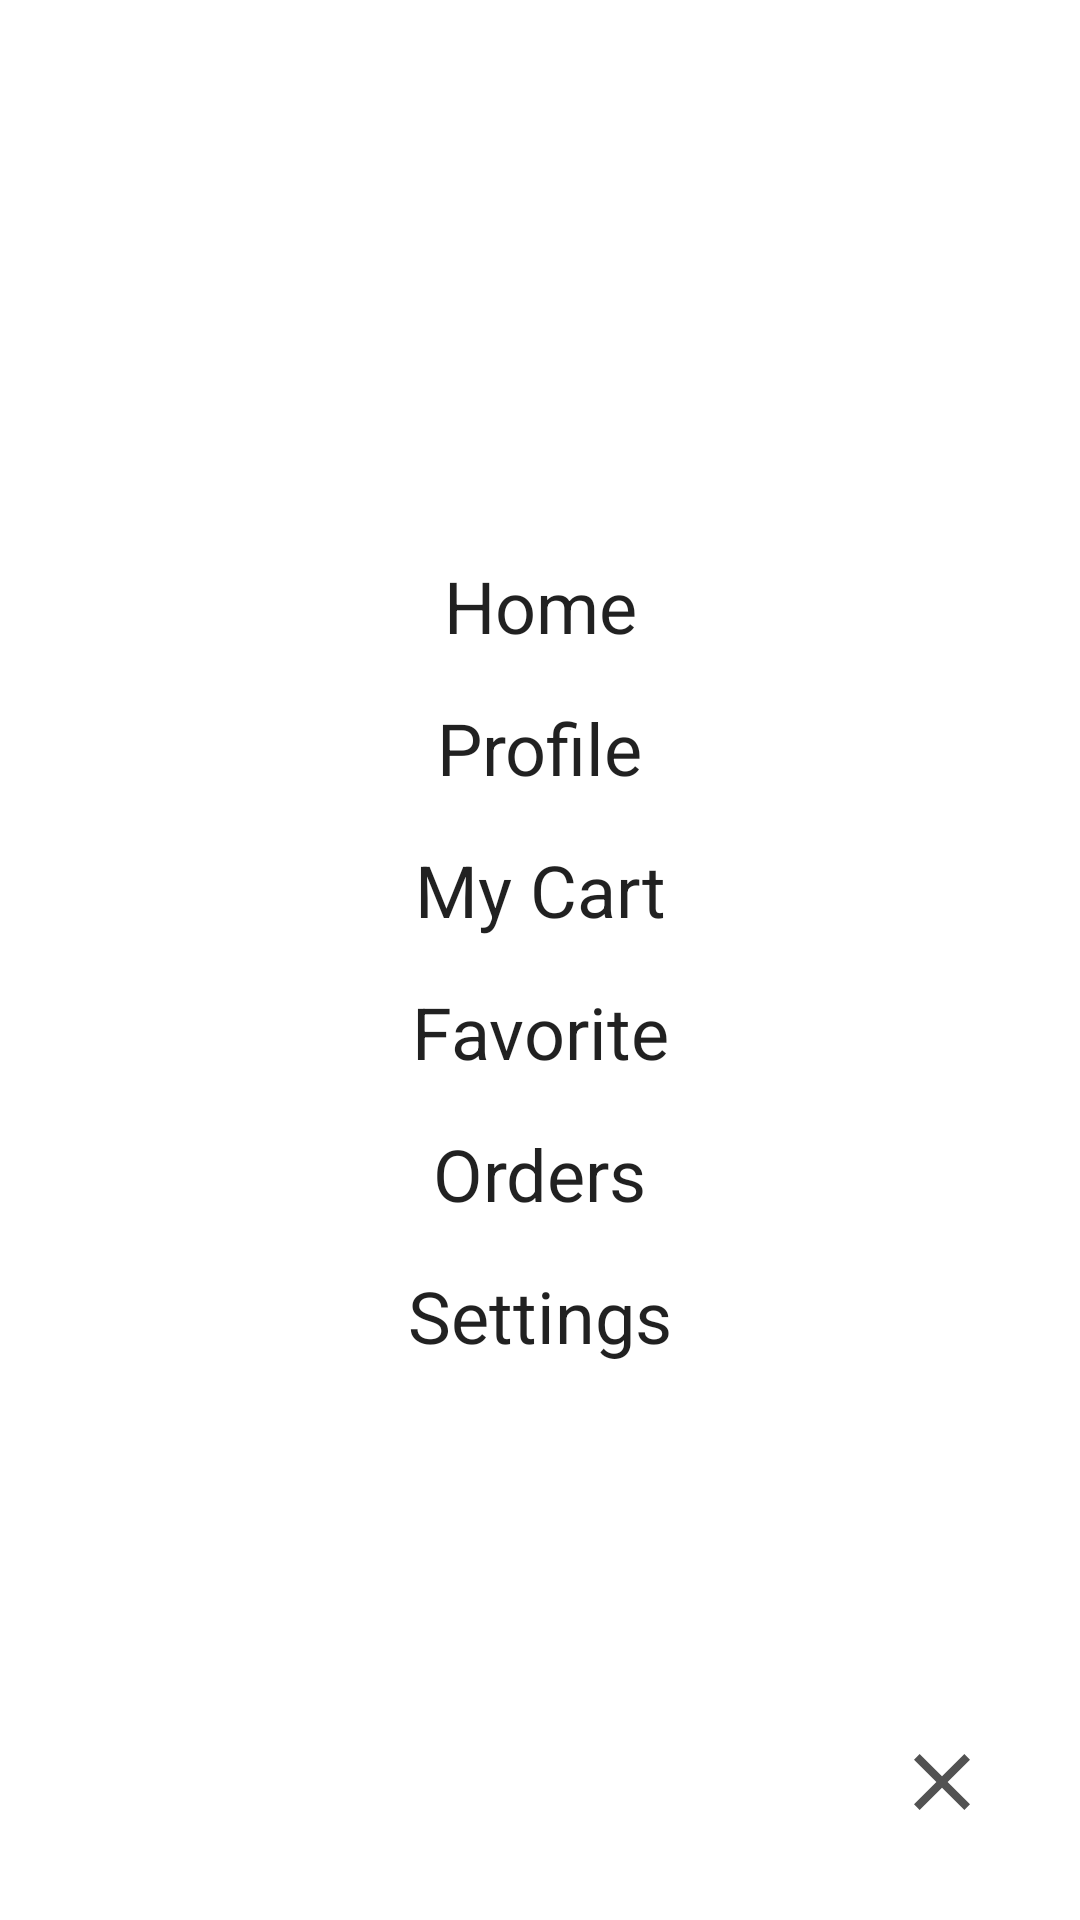

The Android layout XML behind this screen, and the referenced resources:
<!-- AndroidManifest.xml: application theme AppTheme -->
<!-- res/layout/main_drawer_layout.xml -->
<?xml version="1.0" encoding="utf-8"?>
<androidx.constraintlayout.widget.ConstraintLayout
    xmlns:android="http://schemas.android.com/apk/res/android"
    xmlns:app="http://schemas.android.com/apk/res-auto"
    android:layout_width="match_parent"
    android:layout_height="match_parent"
    android:background="@android:color/white">

    <androidx.constraintlayout.widget.ConstraintLayout
        android:layout_width="match_parent"
        android:layout_height="wrap_content"
        app:layout_constraintBottom_toBottomOf="parent"
        app:layout_constraintEnd_toEndOf="parent"
        app:layout_constraintStart_toStartOf="parent"
        app:layout_constraintTop_toTopOf="parent">

        <TextView
            android:id="@+id/drawer_home_text"
            android:layout_width="wrap_content"
            android:layout_height="wrap_content"
            android:text="Home"
            android:textAppearance="@style/TextAppearance.MaterialComponents.Headline5"
            app:layout_constraintEnd_toEndOf="parent"
            app:layout_constraintStart_toStartOf="parent"
            app:layout_constraintTop_toTopOf="parent" />

        <TextView
            android:id="@+id/drawer_profile_text"
            android:layout_width="wrap_content"
            android:layout_height="wrap_content"
            android:layout_marginTop="15dp"
            android:text="Profile"
            android:textAppearance="@style/TextAppearance.MaterialComponents.Headline5"
            app:layout_constraintEnd_toEndOf="parent"
            app:layout_constraintStart_toStartOf="parent"
            app:layout_constraintTop_toBottomOf="@+id/drawer_home_text" />

        <TextView
            android:id="@+id/drawer_cart_text"
            android:layout_width="wrap_content"
            android:layout_height="wrap_content"
            android:layout_marginTop="15dp"
            android:text="My Cart"
            android:textAppearance="@style/TextAppearance.MaterialComponents.Headline5"
            app:layout_constraintEnd_toEndOf="parent"
            app:layout_constraintStart_toStartOf="parent"
            app:layout_constraintTop_toBottomOf="@+id/drawer_profile_text" />

        <TextView
            android:id="@+id/drawer_favorite_text"
            android:layout_width="wrap_content"
            android:layout_height="wrap_content"
            android:layout_marginTop="15dp"
            android:text="Favorite"
            android:textAppearance="@style/TextAppearance.MaterialComponents.Headline5"
            app:layout_constraintEnd_toEndOf="parent"
            app:layout_constraintStart_toStartOf="parent"
            app:layout_constraintTop_toBottomOf="@+id/drawer_cart_text" />

        <TextView
            android:id="@+id/drawer_orders_text"
            android:layout_width="wrap_content"
            android:layout_height="wrap_content"
            android:layout_marginTop="15dp"
            android:text="Orders"
            android:textAppearance="@style/TextAppearance.MaterialComponents.Headline5"
            app:layout_constraintEnd_toEndOf="parent"
            app:layout_constraintStart_toStartOf="parent"
            app:layout_constraintTop_toBottomOf="@+id/drawer_favorite_text" />

        <TextView
            android:id="@+id/drawer_settings_text"
            android:layout_width="wrap_content"
            android:layout_height="wrap_content"
            android:layout_marginTop="15dp"
            android:text="Settings"
            android:textAppearance="@style/TextAppearance.MaterialComponents.Headline5"
            app:layout_constraintEnd_toEndOf="parent"
            app:layout_constraintStart_toStartOf="parent"
            app:layout_constraintTop_toBottomOf="@+id/drawer_orders_text" />

    </androidx.constraintlayout.widget.ConstraintLayout>

    <ImageButton
        android:id="@+id/drawer_close_btn"
        android:layout_width="wrap_content"
        android:layout_height="wrap_content"
        android:background="@null"
        android:layout_marginEnd="30dp"
        android:layout_marginBottom="30dp"
        android:src="@drawable/ic_baseline_close_24"
        app:layout_constraintBottom_toBottomOf="parent"
        app:layout_constraintEnd_toEndOf="parent" />

</androidx.constraintlayout.widget.ConstraintLayout>
<!-- resources referenced by this layout -->
<resources>
  <!-- drawable ic_baseline_close_24 (drawable) -->
  <vector xmlns:android="http://schemas.android.com/apk/res/android"
      android:width="32dp"
      android:height="32dp"
      android:tint="#525252"
      android:viewportWidth="24"
      android:viewportHeight="24">
      <path
          android:fillColor="@android:color/white"
          android:pathData="M19,6.41L17.59,5 12,10.59 6.41,5 5,6.41 10.59,12 5,17.59 6.41,19 12,13.41 17.59,19 19,17.59 13.41,12z" />
  </vector>
  <style name="AppTheme" parent="Theme.MaterialComponents.Light.NoActionBar">
          
          <item name="colorPrimary">@color/colorPrimary</item>
          <item name="colorPrimaryDark">@color/colorPrimaryDark</item>
          <item name="colorAccent">@color/colorAccent</item>
      </style>
  <color name="colorPrimary">#667EEA</color>
  <color name="colorPrimaryDark">#64B6FF</color>
  <color name="colorAccent">#FF5858</color>
</resources>
